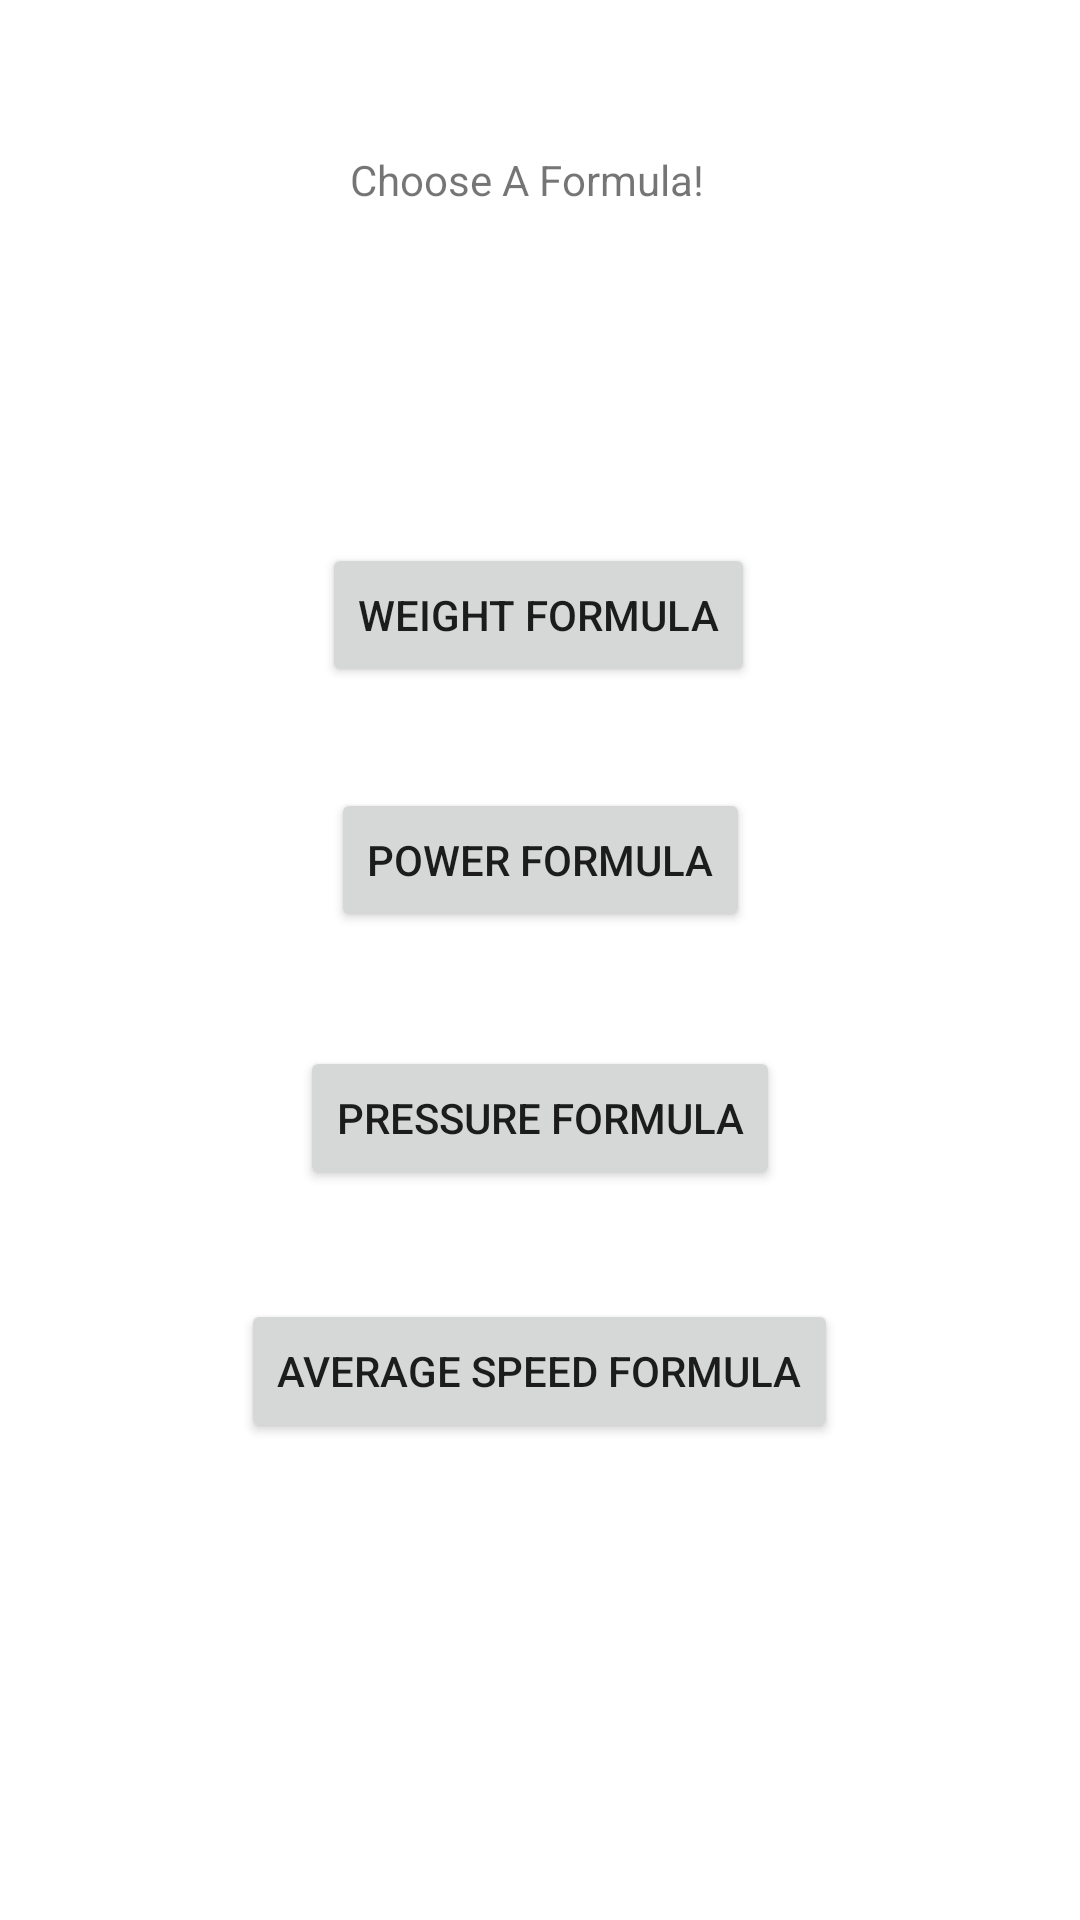

Here is an Android app screen rendered from its layout file. Give the layout XML and the strings, colors and styles it references.
<!-- AndroidManifest.xml: application theme Theme.Rivera_MultiCalc -->
<!-- res/layout/activity_main.xml -->
<?xml version="1.0" encoding="utf-8"?>
<androidx.constraintlayout.widget.ConstraintLayout xmlns:android="http://schemas.android.com/apk/res/android"
    xmlns:app="http://schemas.android.com/apk/res-auto"
    xmlns:tools="http://schemas.android.com/tools"
    android:layout_width="match_parent"
    android:layout_height="match_parent"
    tools:context=".MainActivity">

    <TextView
        android:id="@+id/textView"
        android:layout_width="126dp"
        android:layout_height="35dp"
        android:text="Choose A Formula!"
        app:layout_constraintBottom_toBottomOf="parent"
        app:layout_constraintHorizontal_bias="0.498"
        app:layout_constraintLeft_toLeftOf="parent"
        app:layout_constraintRight_toRightOf="parent"
        app:layout_constraintTop_toTopOf="parent"
        app:layout_constraintVertical_bias="0.083" />

    <Button
        android:id="@+id/wf"
        android:layout_width="wrap_content"
        android:layout_height="wrap_content"
        android:text="Weight Formula"
        app:layout_constraintBottom_toBottomOf="parent"
        app:layout_constraintEnd_toEndOf="parent"
        app:layout_constraintHorizontal_bias="0.498"
        app:layout_constraintStart_toStartOf="parent"
        app:layout_constraintTop_toTopOf="parent"
        app:layout_constraintVertical_bias="0.306" />

    <Button
        android:id="@+id/pf"
        android:layout_width="wrap_content"
        android:layout_height="wrap_content"
        android:layout_marginTop="20dp"
        android:text="Power Formula"
        app:layout_constraintBottom_toBottomOf="parent"
        app:layout_constraintEnd_toEndOf="parent"
        app:layout_constraintStart_toStartOf="parent"
        app:layout_constraintTop_toBottomOf="@+id/wf"
        app:layout_constraintVertical_bias="0.04" />

    <Button
        android:id="@+id/prf"
        android:layout_width="wrap_content"
        android:layout_height="wrap_content"
        android:layout_marginTop="28dp"
        android:text="Pressure Formula"
        app:layout_constraintBottom_toBottomOf="parent"
        app:layout_constraintEnd_toEndOf="parent"
        app:layout_constraintStart_toStartOf="parent"
        app:layout_constraintTop_toBottomOf="@+id/pf"
        app:layout_constraintVertical_bias="0.04" />

    <Button
        android:id="@+id/asf"
        android:layout_width="wrap_content"
        android:layout_height="wrap_content"
        android:layout_marginTop="36dp"
        android:text="Average Speed Formula"
        app:layout_constraintBottom_toBottomOf="parent"
        app:layout_constraintEnd_toEndOf="parent"
        app:layout_constraintHorizontal_bias="0.498"
        app:layout_constraintStart_toStartOf="parent"
        app:layout_constraintTop_toBottomOf="@+id/prf"
        app:layout_constraintVertical_bias="0.003" />

</androidx.constraintlayout.widget.ConstraintLayout>
<!-- resources referenced by this layout -->
<resources>
  <style name="Theme.Rivera_MultiCalc" parent="Theme.MaterialComponents.DayNight.DarkActionBar">
          
          <item name="colorPrimary">@color/purple_500</item>
          <item name="colorPrimaryVariant">@color/purple_700</item>
          <item name="colorOnPrimary">@color/white</item>
          
          <item name="colorSecondary">@color/teal_200</item>
          <item name="colorSecondaryVariant">@color/teal_700</item>
          <item name="colorOnSecondary">@color/black</item>
          
          <item name="android:statusBarColor" tools:targetApi="l">?attr/colorPrimaryVariant</item>
          
      </style>
  <!-- not gathered from this repository: default colours our renderer supplied (Android Studio template values) -->
  <color name="purple_500">#FF6200EE</color>
  <color name="purple_700">#FF3700B3</color>
  <color name="teal_200">#FF03DAC5</color>
  <color name="teal_700">#FF018786</color>
  <color name="black">#FF000000</color>
  <color name="white">#FFFFFFFF</color>
</resources>
